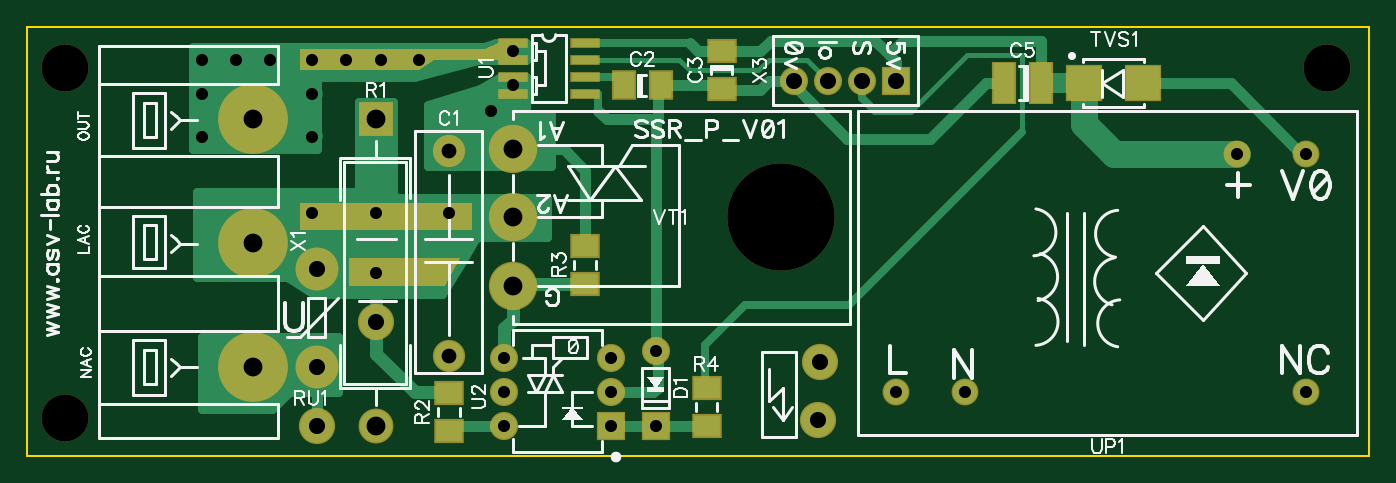
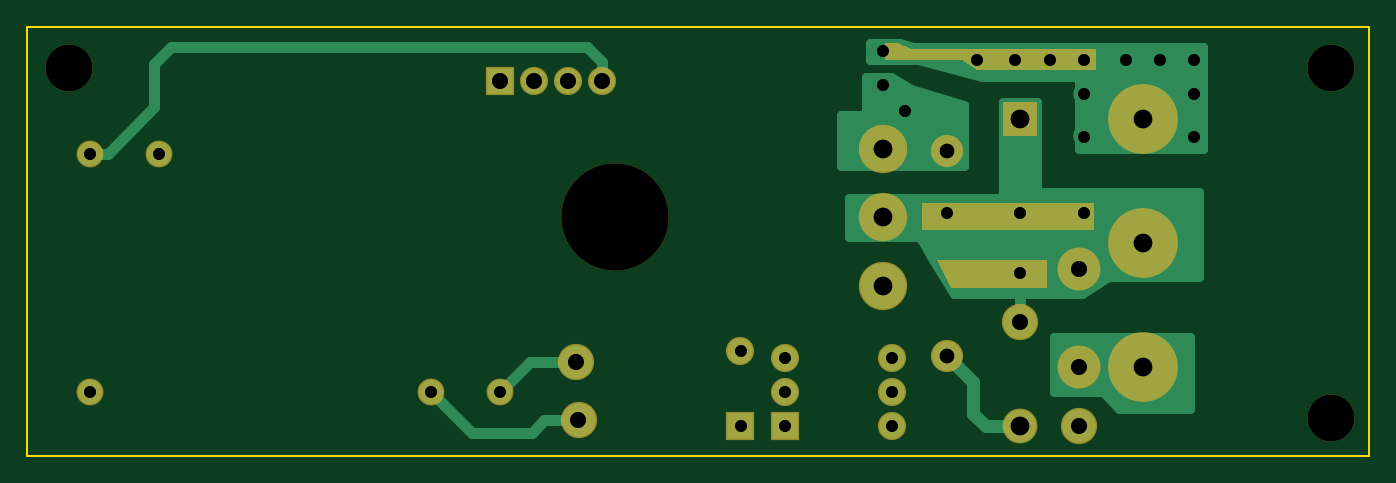
Circuit board: 7 layer files. Board 100.0 x 32.0 mm.
- outline: BoardOutline.gbr (218 bytes)
- bottom_copper: Bottom.gbr (3732 bytes)
- bottom_mask: BottomMask.gbr (1217 bytes)
- drill: Through1.drl (1108 bytes)
- top_copper: Top.gbr (5500 bytes)
- top_mask: TopMask.gbr (1629 bytes)
- top_silk: TopSilk.gbr (19329 bytes)

=== outline: BoardOutline.gbr ===
G04 DipTrace 2.4.0.2*
%INBoardOutline.gbr*%
%MOMM*%
%ADD11C,0.152*%
%FSLAX53Y53*%
G04*
G71*
G90*
G75*
G01*
%LNBoardOutline*%
%LPD*%
X10000Y10000D2*
D11*
X110000D1*
Y42000D1*
X10000D1*
Y10000D1*
M02*

=== bottom_copper: Bottom.gbr ===
G04 DipTrace 2.4.0.2*
%INBottom.gbr*%
%MOMM*%
%ADD13C,0.8*%
%ADD15C,1.0*%
%ADD19C,0.635*%
%ADD21C,2.2*%
%ADD25R,1.9X1.9*%
%ADD26C,1.9*%
%ADD27C,2.5*%
%ADD28C,2.4*%
%ADD29R,2.4X2.4*%
%ADD30C,3.0*%
%ADD34C,1.8*%
%ADD35C,3.4*%
%ADD36C,5.0*%
%ADD37C,1.9*%
%ADD38C,1.6*%
%FSLAX53Y53*%
G04*
G71*
G90*
G75*
G01*
%LNBottom*%
%LPD*%
X68896Y12699D2*
D13*
X71436D1*
X72389Y11746D1*
X76834D1*
X79850Y14763D1*
X69055Y16985D2*
X72547D1*
X74770Y14763D1*
X36035Y20001D2*
Y23653D1*
Y12223D2*
D15*
X38575D1*
X39527Y13175D1*
Y15556D1*
X41432Y17461D1*
X105250Y32542D2*
D13*
X103980D1*
X100487Y36035D1*
Y39210D1*
X99217Y40480D1*
X68261D1*
X67150Y39369D1*
Y37940D1*
D38*
X39210Y39527D3*
X36352D3*
X33812D3*
X31272D3*
Y36987D3*
Y33812D3*
X23017Y36987D3*
Y33812D3*
Y39527D3*
X46195Y40163D3*
X25558Y39527D3*
X28097D3*
X46195Y37622D3*
X44607Y35718D3*
X31272Y28098D3*
X36035D3*
X41432D3*
X36035Y23653D3*
X22446Y40166D2*
D19*
X47084D1*
X22446Y39534D2*
X47084D1*
X22446Y38902D2*
X41205D1*
X22446Y38271D2*
X38834D1*
X22446Y37639D2*
X31531D1*
X22446Y37007D2*
X31531D1*
X22446Y36376D2*
X31531D1*
X22446Y35744D2*
X31531D1*
X22446Y35112D2*
X31531D1*
X22446Y34481D2*
X31531D1*
X22446Y33849D2*
X31531D1*
X22446Y33217D2*
X31531D1*
X22383Y40162D2*
Y32860D1*
X31590D1*
Y37940D1*
X31745Y38208D1*
X31907Y38257D1*
X38843D1*
X43610Y39524D1*
X47148Y39527D1*
Y40797D1*
X44975D1*
X44017Y40483D1*
X22383Y40480D1*
Y40162D1*
X44656Y37626D2*
X47406D1*
X43069Y36994D2*
X47406D1*
X41015Y36362D2*
X47406D1*
X40226Y35731D2*
X47406D1*
X40226Y35099D2*
X49307D1*
X40226Y34467D2*
X49307D1*
X40226Y33836D2*
X49307D1*
X40226Y33204D2*
X49307D1*
X40226Y32572D2*
X49307D1*
X40226Y31941D2*
X49307D1*
X47148Y38257D2*
X45649D1*
X44108Y37335D1*
X40168Y36120D1*
X40163Y32542D1*
Y31590D1*
X49370D1*
Y35400D1*
X47782D1*
X47515Y35555D1*
X47465Y35717D1*
Y38257D1*
X47148D1*
X34824Y35721D2*
X37246D1*
X34824Y35089D2*
X37246D1*
X34824Y34457D2*
X37246D1*
X34824Y33826D2*
X37246D1*
X34824Y33194D2*
X37246D1*
X34824Y32562D2*
X37246D1*
X34824Y31931D2*
X37246D1*
X34824Y31299D2*
X37246D1*
X34824Y30667D2*
X37246D1*
X34824Y30036D2*
X37246D1*
X22764Y29404D2*
X37246D1*
X22764Y28772D2*
X48676D1*
X22764Y28141D2*
X48676D1*
X22764Y27509D2*
X48676D1*
X22764Y26877D2*
X48676D1*
X22764Y26246D2*
X43348D1*
X22764Y25614D2*
X42971D1*
X22764Y24982D2*
X42604D1*
X22764Y24351D2*
X42227D1*
X22764Y23719D2*
X41850D1*
X29902Y23087D2*
X41473D1*
X30845Y22456D2*
X41106D1*
X22700Y28097D2*
Y23335D1*
X29376Y23330D1*
X29544Y23282D1*
X31368Y22065D1*
X40926D1*
X42462Y24640D1*
X43386Y26197D1*
X43659Y26353D1*
X48739D1*
Y29211D1*
X37626D1*
X37358Y29366D1*
X37308Y29528D1*
X37305Y36352D1*
X34765D1*
Y30002D1*
X34610Y29735D1*
X34447Y29685D1*
X22700D1*
Y28097D1*
X23398Y18258D2*
X33432D1*
X23398Y17627D2*
X33432D1*
X23398Y16995D2*
X33432D1*
X23398Y16363D2*
X33432D1*
X23398Y15732D2*
X33432D1*
X23398Y15100D2*
X33432D1*
X23398Y14468D2*
X29517D1*
X23398Y13837D2*
X28882D1*
X33178Y18890D2*
X23335D1*
Y13492D1*
X28604D1*
X29787Y14672D1*
X30002Y14762D1*
X33495D1*
Y18890D1*
X33178D1*
D21*
X41432Y17461D3*
Y32701D3*
D25*
X56832Y12223D3*
D26*
Y17823D3*
D27*
X69055Y16985D3*
X68896Y12699D3*
X31590Y12223D3*
X36035Y20001D3*
D28*
Y12223D3*
D29*
Y35083D3*
D30*
X31591Y16668D3*
Y23970D3*
D25*
X53497Y12223D3*
D26*
Y14763D3*
Y17303D3*
X45560D3*
Y14763D3*
Y12223D3*
D34*
X74770Y14763D3*
X79850D3*
X105250D3*
Y32543D3*
X100170D3*
D35*
X46195Y27780D3*
Y22700D3*
Y32860D3*
D36*
X26827Y35082D3*
Y25875D3*
Y16668D3*
D25*
X74770Y37940D3*
D37*
X72230D3*
X69690D3*
X67150D3*
M02*

=== bottom_mask: BottomMask.gbr ===
G04 DipTrace 2.4.0.2*
%INBottomMask.gbr*%
%MOMM*%
%ADD17C,2.0*%
%ADD28C,2.4*%
%ADD40C,3.5*%
%ADD41C,8.0*%
%ADD45C,2.1*%
%ADD47C,5.2*%
%ADD49C,3.6*%
%ADD50C,3.2*%
%ADD56R,2.6X2.6*%
%ADD58C,2.6*%
%ADD59C,2.7*%
%ADD61C,2.1*%
%ADD63R,2.1X2.1*%
%FSLAX53Y53*%
G04*
G71*
G90*
G75*
G01*
%LNBotMask*%
%LPD*%
D28*
X41432Y17461D3*
Y32701D3*
D63*
X56832Y12223D3*
D61*
Y17823D3*
D40*
X12857Y38892D3*
Y12857D3*
X106837Y38892D3*
D59*
X69055Y16985D3*
X68896Y12699D3*
X31590Y12223D3*
X36035Y20001D3*
D58*
Y12223D3*
D56*
Y35083D3*
D50*
X31591Y16668D3*
Y23970D3*
D63*
X53497Y12223D3*
D61*
Y14763D3*
Y17303D3*
X45560D3*
Y14763D3*
Y12223D3*
D17*
X74770Y14763D3*
X79850D3*
X105250D3*
Y32543D3*
X100170D3*
D49*
X46195Y27780D3*
Y22700D3*
Y32860D3*
D41*
X66199Y27779D3*
D47*
X26827Y35082D3*
Y25875D3*
Y16668D3*
D63*
X74770Y37940D3*
D45*
X72230D3*
X69690D3*
X67150D3*
G36*
X30322Y40324D2*
X44135D1*
X45088Y40801D1*
X46040D1*
Y39531D1*
X43659D1*
X40325D1*
X39213Y38737D1*
X30322D1*
Y40324D1*
G37*
G36*
X30481Y28893D2*
X43341D1*
Y26829D1*
X30481D1*
Y28893D1*
G37*
G36*
X33974Y24606D2*
X42230D1*
X41118Y22543D1*
X33974D1*
Y24606D1*
G37*
M02*

=== drill: Through1.drl (1108 bytes, source withheld) ===
=== top_copper: Top.gbr ===
G04 DipTrace 2.4.0.2*
%INTop.gbr*%
%MOMM*%
%ADD13C,0.8*%
%ADD14C,0.4*%
%ADD15C,1.0*%
%ADD16C,0.6*%
%ADD17C,2.0*%
%ADD18C,1.5*%
%ADD19C,0.635*%
%ADD21C,2.2*%
%ADD22R,1.6X2.0*%
%ADD23R,2.0X1.6*%
%ADD24R,1.6X3.0*%
%ADD25R,1.9X1.9*%
%ADD26C,1.9*%
%ADD27C,2.5*%
%ADD28C,2.4*%
%ADD29R,2.4X2.4*%
%ADD30C,3.0*%
%ADD31R,2.5X2.5*%
%ADD32R,2.0X0.6*%
%ADD34C,1.8*%
%ADD35C,3.4*%
%ADD36C,5.0*%
%ADD37C,1.9*%
%ADD38C,1.6*%
%FSLAX53Y53*%
G04*
G71*
G90*
G75*
G01*
%LNTop*%
%LPD*%
X31590Y12223D2*
D13*
Y16668D1*
D14*
X31591D1*
Y23970D2*
D15*
X35559D1*
X36035Y23494D1*
Y17620D1*
X38892Y14763D1*
X41490D1*
X41432Y14705D1*
X36035Y20001D2*
D14*
Y23176D1*
X35241Y23970D1*
X31591D1*
X46195Y32860D2*
D13*
X50005D1*
X51593Y31273D1*
Y25659D1*
Y22859D2*
D15*
X46195D1*
Y22700D1*
X45560Y17303D2*
Y19525D1*
X46195Y20160D1*
Y22383D1*
X46512D1*
Y23018D1*
X46195Y22700D1*
X41432Y11905D2*
D13*
Y12223D1*
X45560D1*
X51595Y40798D2*
D16*
X59371D1*
D13*
X60006Y40163D1*
X61752D1*
X64610D1*
X65404Y40956D1*
X73183D1*
X73976Y40163D1*
X74770Y39369D1*
Y37940D1*
X100170Y32542D2*
D17*
X90962D1*
X88740Y34765D1*
Y37781D1*
D18*
X85565D1*
X88740D2*
D14*
X85565D1*
X73976Y40163D2*
D13*
X74452D1*
X75246Y40956D1*
X85565D1*
Y37781D1*
X53497Y14763D2*
X56673D1*
X56990Y15080D1*
Y17665D1*
X56832Y17823D1*
Y35083D1*
X56990D1*
Y37882D1*
X57250Y37622D1*
X61492D1*
X61752Y37362D1*
X51595Y36988D2*
D16*
X52545D1*
Y35718D1*
D13*
X53180Y35083D1*
X56832D1*
X67150Y37940D2*
X65245D1*
X64610Y37305D1*
X61810D1*
X61752Y37362D1*
X105250Y32542D2*
X104933D1*
X99694Y37781D1*
X93140D1*
X67150Y37940D2*
Y37623D1*
X71119Y33654D1*
X77310D1*
X81438Y37781D1*
X82765D1*
X51595Y38258D2*
D16*
X53815D1*
D14*
X54450Y37622D1*
X53497Y12223D2*
D13*
X56832D1*
X60585D1*
X60641Y12280D1*
X72230Y37940D2*
D16*
Y36670D1*
X73183Y35718D1*
X75881D1*
D14*
X80009Y39845D1*
X84136D1*
Y34130D1*
D16*
X71277Y21271D1*
X63499D1*
X60482Y18255D1*
Y15080D1*
X60641D1*
X51595Y39528D2*
D14*
X58577D1*
X59371Y38734D1*
X64451D1*
X65245Y39527D1*
X68102D1*
X69690Y37940D1*
D38*
X39210Y39527D3*
X36352D3*
X33812D3*
X31272D3*
Y36987D3*
Y33812D3*
X23017Y36987D3*
Y33812D3*
Y39527D3*
X46195Y40163D3*
X25558Y39527D3*
X28097D3*
X46195Y37622D3*
X44607Y35718D3*
X31272Y28098D3*
X36035D3*
X41432D3*
X36035Y23653D3*
X22446Y40166D2*
D19*
X47084D1*
X22446Y39534D2*
X47084D1*
X22446Y38902D2*
X41205D1*
X22446Y38271D2*
X38834D1*
X22446Y37639D2*
X31531D1*
X22446Y37007D2*
X31531D1*
X22446Y36376D2*
X31531D1*
X22446Y35744D2*
X31531D1*
X22446Y35112D2*
X31531D1*
X22446Y34481D2*
X31531D1*
X22446Y33849D2*
X31531D1*
X22446Y33217D2*
X31531D1*
X22383Y40162D2*
Y32860D1*
X31590D1*
Y37940D1*
X31745Y38208D1*
X31907Y38257D1*
X38843D1*
X43610Y39524D1*
X47148Y39527D1*
Y40797D1*
X44975D1*
X44017Y40483D1*
X22383Y40480D1*
Y40162D1*
X44339Y37626D2*
X47089D1*
X42751Y36994D2*
X47089D1*
X40697Y36362D2*
X47089D1*
X39908Y35731D2*
X47089D1*
X39908Y35099D2*
X48989D1*
X39908Y34467D2*
X48989D1*
X39908Y33836D2*
X48989D1*
X39908Y33204D2*
X48989D1*
X39908Y32572D2*
X48989D1*
X39908Y31941D2*
X48989D1*
X46830Y38257D2*
X45332D1*
X43790Y37335D1*
X39851Y36120D1*
X39845Y32542D1*
Y31590D1*
X49053D1*
Y35400D1*
X47465D1*
X47197Y35555D1*
X47148Y35717D1*
Y38257D1*
X46830D1*
X34824Y35721D2*
X37246D1*
X34824Y35089D2*
X37246D1*
X34824Y34457D2*
X37246D1*
X34824Y33826D2*
X37246D1*
X34824Y33194D2*
X37246D1*
X34824Y32562D2*
X37246D1*
X34824Y31931D2*
X37246D1*
X34824Y31299D2*
X37246D1*
X34824Y30667D2*
X37246D1*
X34824Y30036D2*
X37246D1*
X22764Y29404D2*
X37246D1*
X22764Y28772D2*
X48676D1*
X22764Y28141D2*
X48676D1*
X22764Y27509D2*
X48676D1*
X22764Y26877D2*
X48676D1*
X22764Y26246D2*
X43348D1*
X22764Y25614D2*
X42971D1*
X22764Y24982D2*
X42604D1*
X22764Y24351D2*
X42227D1*
X22764Y23719D2*
X41850D1*
X29902Y23087D2*
X41473D1*
X30845Y22456D2*
X41106D1*
X22700Y28097D2*
Y23335D1*
X29376Y23330D1*
X29544Y23282D1*
X31368Y22065D1*
X40926D1*
X42462Y24640D1*
X43386Y26197D1*
X43659Y26353D1*
X48739D1*
Y29211D1*
X37626D1*
X37358Y29366D1*
X37308Y29528D1*
X37305Y36352D1*
X34765D1*
Y30002D1*
X34610Y29735D1*
X34447Y29685D1*
X22700D1*
Y28097D1*
X23081Y18258D2*
X33114D1*
X23081Y17627D2*
X33114D1*
X23081Y16995D2*
X33114D1*
X23081Y16363D2*
X33114D1*
X23081Y15732D2*
X33114D1*
X23081Y15100D2*
X33114D1*
X23081Y14468D2*
X29200D1*
X23081Y13837D2*
X28565D1*
X32860Y18890D2*
X23017D1*
Y13492D1*
X28286D1*
X29470Y14672D1*
X29685Y14762D1*
X33178D1*
Y18890D1*
X32860D1*
D21*
X41432Y17461D3*
Y32701D3*
D22*
X54450Y37622D3*
X57250D3*
D23*
X61752Y40163D3*
Y37363D3*
D24*
X85565Y37781D3*
X82765D3*
D25*
X56832Y12223D3*
D26*
Y17823D3*
D27*
X69055Y16985D3*
X68896Y12699D3*
X31590Y12223D3*
X36035Y20001D3*
D28*
Y12223D3*
D29*
Y35083D3*
D23*
X41432Y11905D3*
Y14705D3*
X51593Y22859D3*
Y25659D3*
X60641Y15080D3*
Y12279D3*
D30*
X31591Y16668D3*
Y23970D3*
D31*
X88740Y37781D3*
X93140D3*
D32*
X46196Y40798D3*
Y39528D3*
Y38258D3*
Y36988D3*
X51595D3*
Y38258D3*
Y39528D3*
Y40798D3*
D25*
X53497Y12223D3*
D26*
Y14763D3*
Y17303D3*
X45560D3*
Y14763D3*
Y12223D3*
D34*
X74770Y14763D3*
X79850D3*
X105250D3*
Y32543D3*
X100170D3*
D35*
X46195Y27780D3*
Y22700D3*
Y32860D3*
D36*
X26827Y35082D3*
Y25875D3*
Y16668D3*
D25*
X74770Y37940D3*
D37*
X72230D3*
X69690D3*
X67150D3*
M02*

=== top_mask: TopMask.gbr ===
G04 DipTrace 2.4.0.2*
%INTopMask.gbr*%
%MOMM*%
%ADD17C,2.0*%
%ADD28C,2.4*%
%ADD40C,3.5*%
%ADD41C,8.0*%
%ADD45C,2.1*%
%ADD47C,5.2*%
%ADD49C,3.6*%
%ADD50C,3.2*%
%ADD51R,2.2X0.8*%
%ADD53R,2.7X2.7*%
%ADD56R,2.6X2.6*%
%ADD58C,2.6*%
%ADD59C,2.7*%
%ADD61C,2.1*%
%ADD63R,2.1X2.1*%
%ADD65R,1.8X3.2*%
%ADD67R,2.2X1.8*%
%ADD69R,1.8X2.2*%
%FSLAX53Y53*%
G04*
G71*
G90*
G75*
G01*
%LNTopMask*%
%LPD*%
D28*
X41432Y17461D3*
Y32701D3*
D69*
X54450Y37622D3*
X57250D3*
D67*
X61752Y40163D3*
Y37363D3*
D65*
X85565Y37781D3*
X82765D3*
D63*
X56832Y12223D3*
D61*
Y17823D3*
D40*
X12857Y38892D3*
Y12857D3*
X106837Y38892D3*
D59*
X69055Y16985D3*
X68896Y12699D3*
X31590Y12223D3*
X36035Y20001D3*
D58*
Y12223D3*
D56*
Y35083D3*
D67*
X41432Y11905D3*
Y14705D3*
X51593Y22859D3*
Y25659D3*
X60641Y15080D3*
Y12279D3*
D50*
X31591Y16668D3*
Y23970D3*
D53*
X88740Y37781D3*
X93140D3*
D51*
X46196Y40798D3*
Y39528D3*
Y38258D3*
Y36988D3*
X51595D3*
Y38258D3*
Y39528D3*
Y40798D3*
D63*
X53497Y12223D3*
D61*
Y14763D3*
Y17303D3*
X45560D3*
Y14763D3*
Y12223D3*
D17*
X74770Y14763D3*
X79850D3*
X105250D3*
Y32543D3*
X100170D3*
D49*
X46195Y27780D3*
Y22700D3*
Y32860D3*
D41*
X66199Y27779D3*
D47*
X26827Y35082D3*
Y25875D3*
Y16668D3*
D63*
X74770Y37940D3*
D45*
X72230D3*
X69690D3*
X67150D3*
G36*
X30322Y40324D2*
X44135D1*
X45088Y40801D1*
X46040D1*
Y39531D1*
X43659D1*
X40325D1*
X39213Y38737D1*
X30322D1*
Y40324D1*
G37*
G36*
Y28893D2*
X43182D1*
Y26829D1*
X30322D1*
Y28893D1*
G37*
G36*
X33974Y24765D2*
X42230D1*
X41118Y22701D1*
X33974D1*
Y24765D1*
G37*
M02*

=== top_silk: TopSilk.gbr (19329 bytes, source omitted) ===
